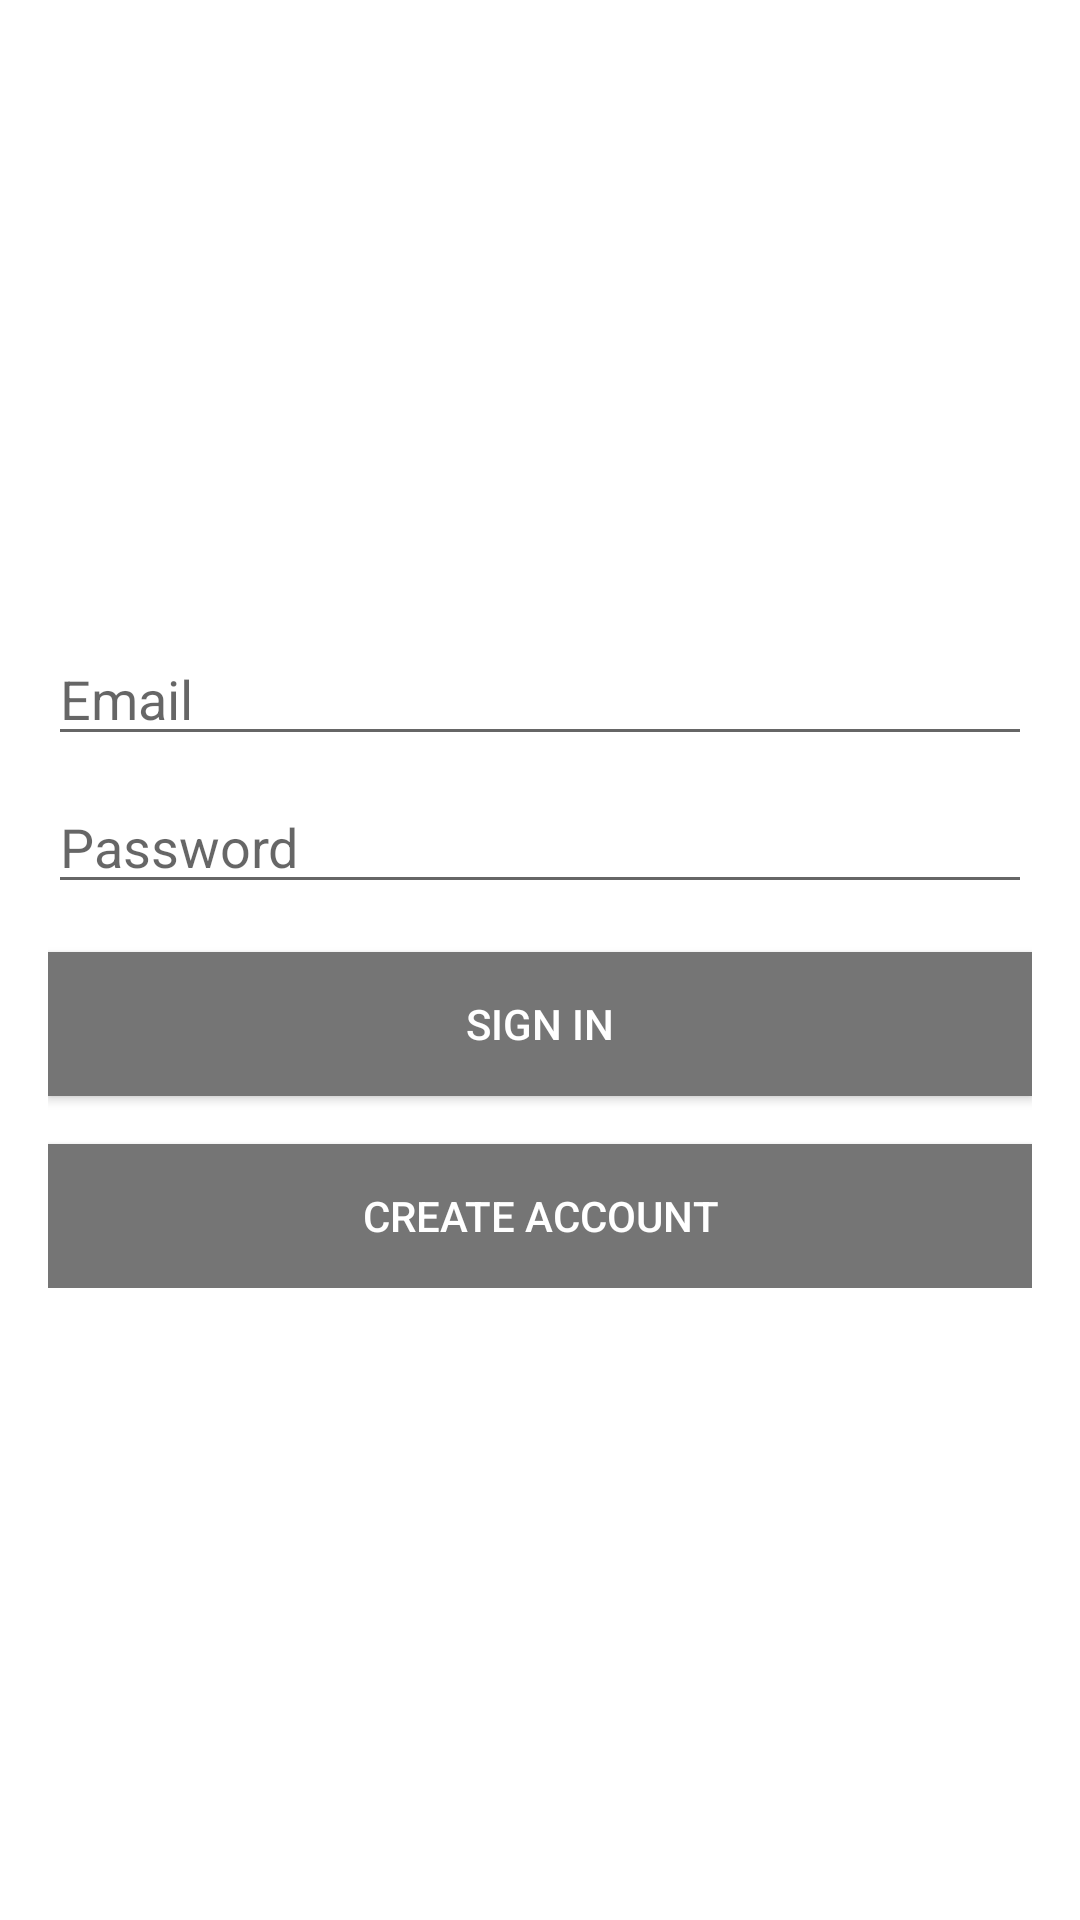

Layout XML and referenced resources for this Android screen:
<!-- AndroidManifest.xml: application theme Theme.InstaClone -->
<!-- res/layout/activity_login.xml -->
<?xml version="1.0" encoding="utf-8"?>
<androidx.appcompat.widget.LinearLayoutCompat xmlns:android="http://schemas.android.com/apk/res/android"
    xmlns:app="http://schemas.android.com/apk/res-auto"
    xmlns:tools="http://schemas.android.com/tools"
    android:layout_width="match_parent"
    android:layout_height="match_parent"
    android:orientation="vertical"
    android:gravity="center"
    android:padding="16dp"
    tools:context=".LoginActivity">

    <androidx.core.widget.ContentLoadingProgressBar
        android:id="@+id/loginProgressBar"
        style="?android:progressBarStyleLarge"
        android:visibility="gone"
        android:layout_width="wrap_content"
        android:layout_height="wrap_content"/>

    <androidx.appcompat.widget.LinearLayoutCompat
        android:id="@+id/loginForm"
        android:orientation="vertical"
        android:layout_width="match_parent"
        android:layout_height="wrap_content">

        <androidx.appcompat.widget.AppCompatAutoCompleteTextView
            android:id="@+id/emailTextView"
            android:inputType="textEmailAddress"
            android:hint="Email"
            android:maxLines="1"
            android:layout_width="match_parent"
            android:layout_height="wrap_content"/>

        <androidx.appcompat.widget.AppCompatEditText
            android:id="@+id/passwordTextView"
            android:layout_marginTop="8dp"
            android:inputType="textPassword"
            android:hint="Password"
            android:maxLines="1"
            android:layout_width="match_parent"
            android:layout_height="wrap_content"/>

        <androidx.appcompat.widget.AppCompatButton
            android:id="@+id/signInButton"
            android:layout_marginTop="16dp"
            android:textColor="@color/white"
            android:background="#757575"
            android:text="Sign In"
            android:layout_width="match_parent"
            android:layout_height="wrap_content"/>

        <androidx.appcompat.widget.AppCompatButton
            android:id="@+id/createAccountButton"
            android:layout_marginTop="16dp"
            android:textColor="@color/white"
            android:background="#757575"
            android:text="Create Account"
            android:layout_width="match_parent"
            android:layout_height="wrap_content"/>

    </androidx.appcompat.widget.LinearLayoutCompat>



</androidx.appcompat.widget.LinearLayoutCompat>
<!-- resources referenced by this layout -->
<resources>
  <style name="Theme.InstaClone" parent="Theme.MaterialComponents.DayNight.DarkActionBar">
          
          <item name="colorPrimary">#757575</item>
          <item name="colorPrimaryVariant">#757575</item>
          <item name="colorOnPrimary">@color/white</item>
          
          <item name="colorSecondary">#757575</item>
          <item name="colorSecondaryVariant">#757575</item>
          <item name="colorOnSecondary">#757575</item>
          
          <item name="android:statusBarColor" tools:targetApi="l">?attr/colorPrimaryVariant</item>
          
      </style>
  <!-- not gathered from this repository: default colours our renderer supplied (Android Studio template values) -->
  <color name="white">#FFFFFFFF</color>
</resources>
